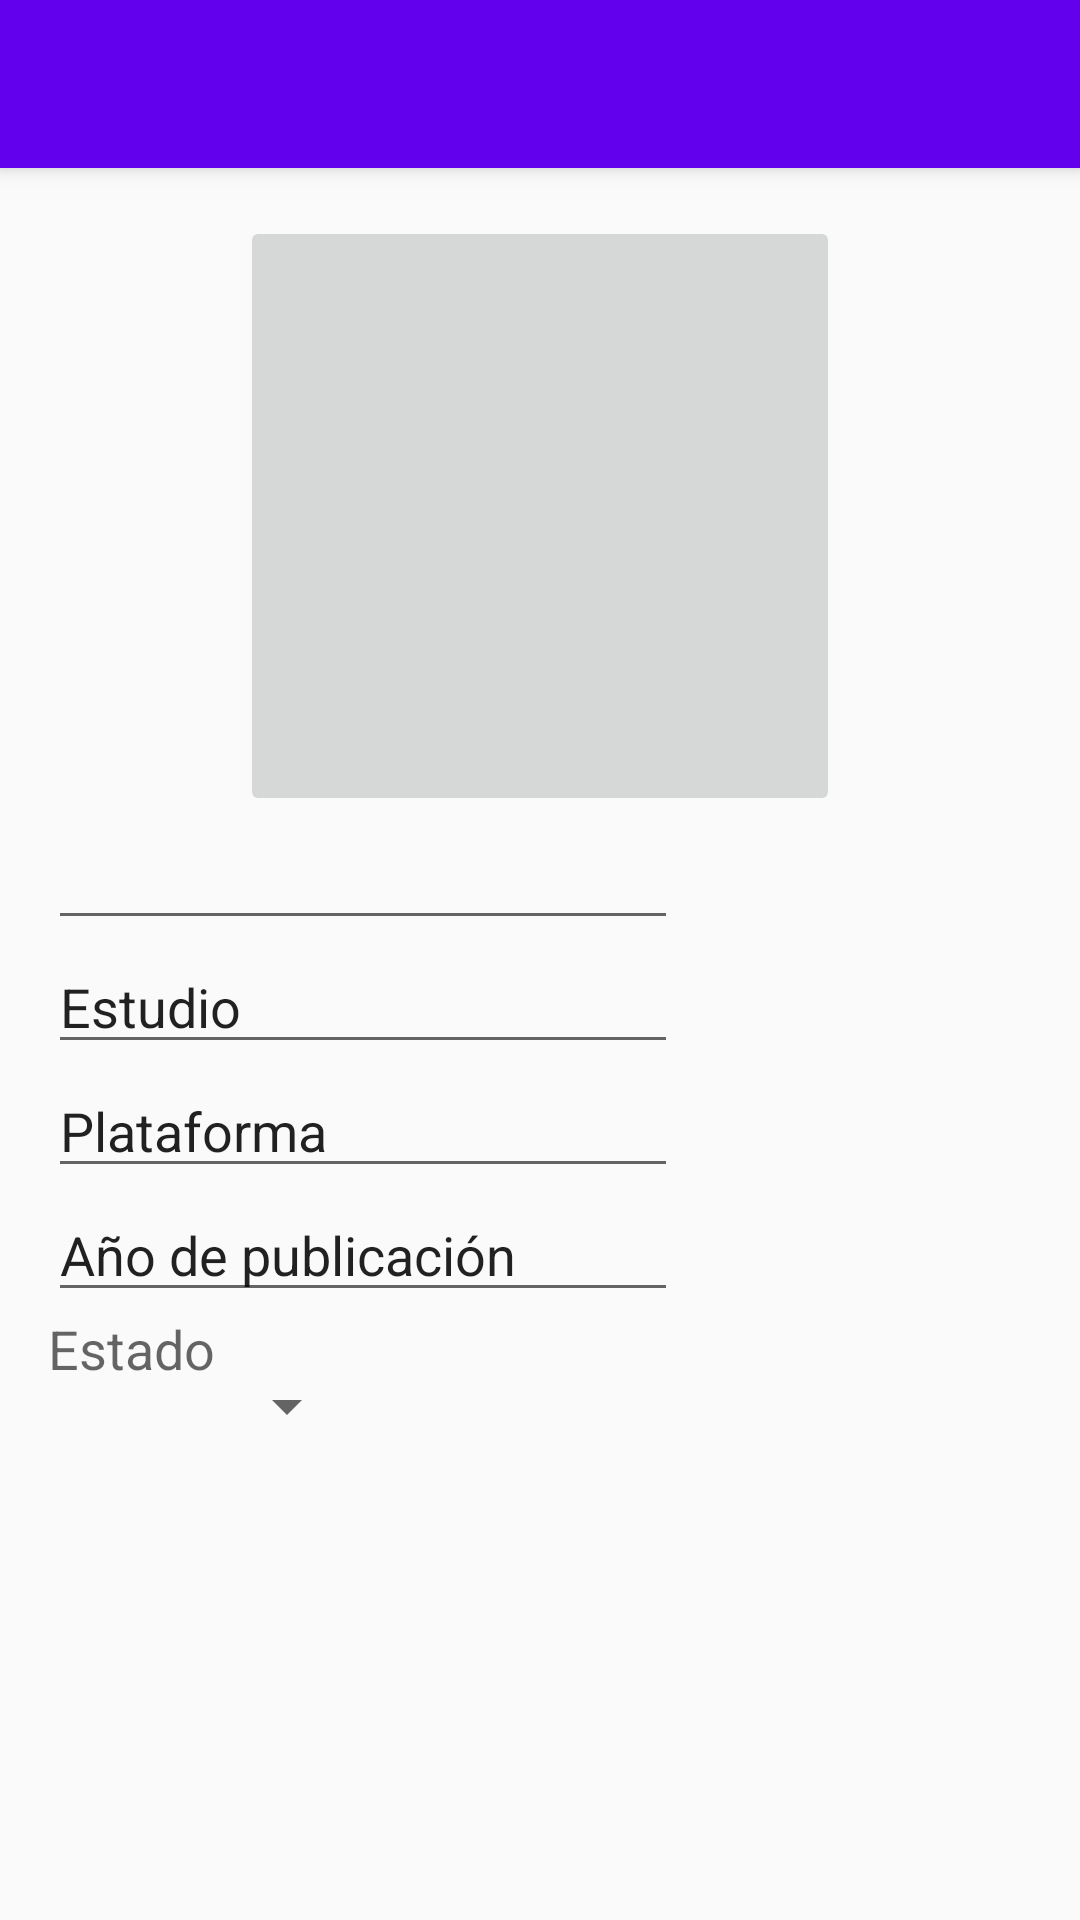

Produce the Android XML layout that renders to this screen, including the resource entries it uses.
<!-- AndroidManifest.xml: application theme AppTheme -->
<!-- res/layout/activity_juego_editar.xml -->
<?xml version="1.0" encoding="utf-8"?>
<android.support.design.widget.CoordinatorLayout xmlns:android="http://schemas.android.com/apk/res/android"
    xmlns:app="http://schemas.android.com/apk/res-auto"
    xmlns:tools="http://schemas.android.com/tools"
    android:layout_width="match_parent"
    android:layout_height="match_parent"
    android:fitsSystemWindows="true"
    tools:context="com.example.alejandro.jocs_admin_posta.JuegoEditarActivity">

    <android.support.design.widget.AppBarLayout
        android:layout_width="match_parent"
        android:layout_height="wrap_content"
        android:theme="@style/AppTheme.AppBarOverlay">

        <android.support.v7.widget.Toolbar
            android:id="@+id/toolbar_editar"
            android:layout_width="match_parent"
            android:layout_height="?attr/actionBarSize"
            android:background="?attr/colorPrimary"
            android:clickable="true"
            app:popupTheme="@style/AppTheme.PopupOverlay">

        </android.support.v7.widget.Toolbar>

    </android.support.design.widget.AppBarLayout>

    <include layout="@layout/fragment_juego_editar" />

</android.support.design.widget.CoordinatorLayout>
<!-- res/layout/fragment_juego_editar.xml (included above) -->
<RelativeLayout xmlns:android="http://schemas.android.com/apk/res/android"
    xmlns:app="http://schemas.android.com/apk/res-auto"
    xmlns:tools="http://schemas.android.com/tools"
    android:layout_width="match_parent"
    android:layout_height="match_parent"
    android:paddingBottom="@dimen/activity_vertical_margin"
    android:paddingLeft="@dimen/activity_horizontal_margin"
    android:paddingRight="@dimen/activity_horizontal_margin"
    android:paddingTop="@dimen/activity_vertical_margin"
    app:layout_behavior="@string/appbar_scrolling_view_behavior"
    tools:context="com.example.alejandro.jocs_admin_posta.JuegoEditarActivityFragment"
    tools:showIn="@layout/activity_juego_editar">


    <ImageButton
        android:id="@+id/imagenJuego"
        android:layout_width="200dp"
        android:layout_height="200dp"
        android:layout_alignParentTop="true"
        android:layout_centerHorizontal="true"
        android:scaleType="fitCenter" />

    <EditText
        android:id="@+id/editTitulo"
        android:layout_width="wrap_content"
        android:layout_height="wrap_content"
        android:layout_alignParentStart="true"
        android:layout_below="@+id/imagenJuego"
        android:ems="10"
        android:inputType="textCapWords" />

    <EditText
        android:id="@+id/editEstudio"
        android:layout_width="wrap_content"
        android:layout_height="wrap_content"
        android:layout_alignParentStart="true"
        android:layout_below="@+id/editTitulo"
        android:ems="10"
        android:inputType="textPersonName"
        android:text="Estudio" />

    <EditText
        android:id="@+id/editPlataforma"
        android:layout_width="wrap_content"
        android:layout_height="wrap_content"
        android:layout_alignParentStart="true"
        android:layout_below="@+id/editEstudio"
        android:ems="10"
        android:inputType="textPersonName"
        android:text="Plataforma" />

    <EditText
        android:id="@+id/editAnoPublicacion"
        android:layout_width="wrap_content"
        android:layout_height="wrap_content"
        android:layout_alignParentStart="true"
        android:layout_below="@+id/editPlataforma"
        android:ems="10"
        android:inputType="textPersonName"
        android:text="Año de publicación" />

    <Spinner
        android:id="@+id/spinnerEstado"
        android:layout_width="wrap_content"
        android:layout_height="wrap_content"
        android:layout_alignBaseline="@+id/textView2"
        android:layout_alignBottom="@+id/textView2"
        android:layout_toEndOf="@+id/textView2" />

    <TextView
        android:id="@+id/textView2"
        android:layout_width="wrap_content"
        android:layout_height="wrap_content"
        android:layout_alignStart="@id/editAnoPublicacion"
        android:layout_below="@+id/editAnoPublicacion"
        android:text="Estado"
        android:textAppearance="?android:attr/textAppearanceMedium" />

</RelativeLayout>
<!-- resources referenced by this layout -->
<resources>
  <dimen name="activity_horizontal_margin">16dp</dimen>
  <dimen name="activity_vertical_margin">16dp</dimen>
  <style name="AppTheme.AppBarOverlay" parent="ThemeOverlay.AppCompat.Dark.ActionBar" />
  <style name="AppTheme.PopupOverlay" parent="ThemeOverlay.AppCompat.Light" />
  <style name="AppTheme" parent="Theme.AppCompat.Light.DarkActionBar">
          
          <item name="colorPrimary">@color/colorPrimary</item>
          <item name="colorPrimaryDark">@color/colorPrimaryDark</item>
          <item name="colorAccent">@android:color/holo_purple</item>
      </style>
  <!-- not gathered from this repository: default colours our renderer supplied (Android Studio template values) -->
  <color name="colorPrimary">#FF6200EE</color>
  <color name="colorPrimaryDark">#FF3700B3</color>
</resources>
